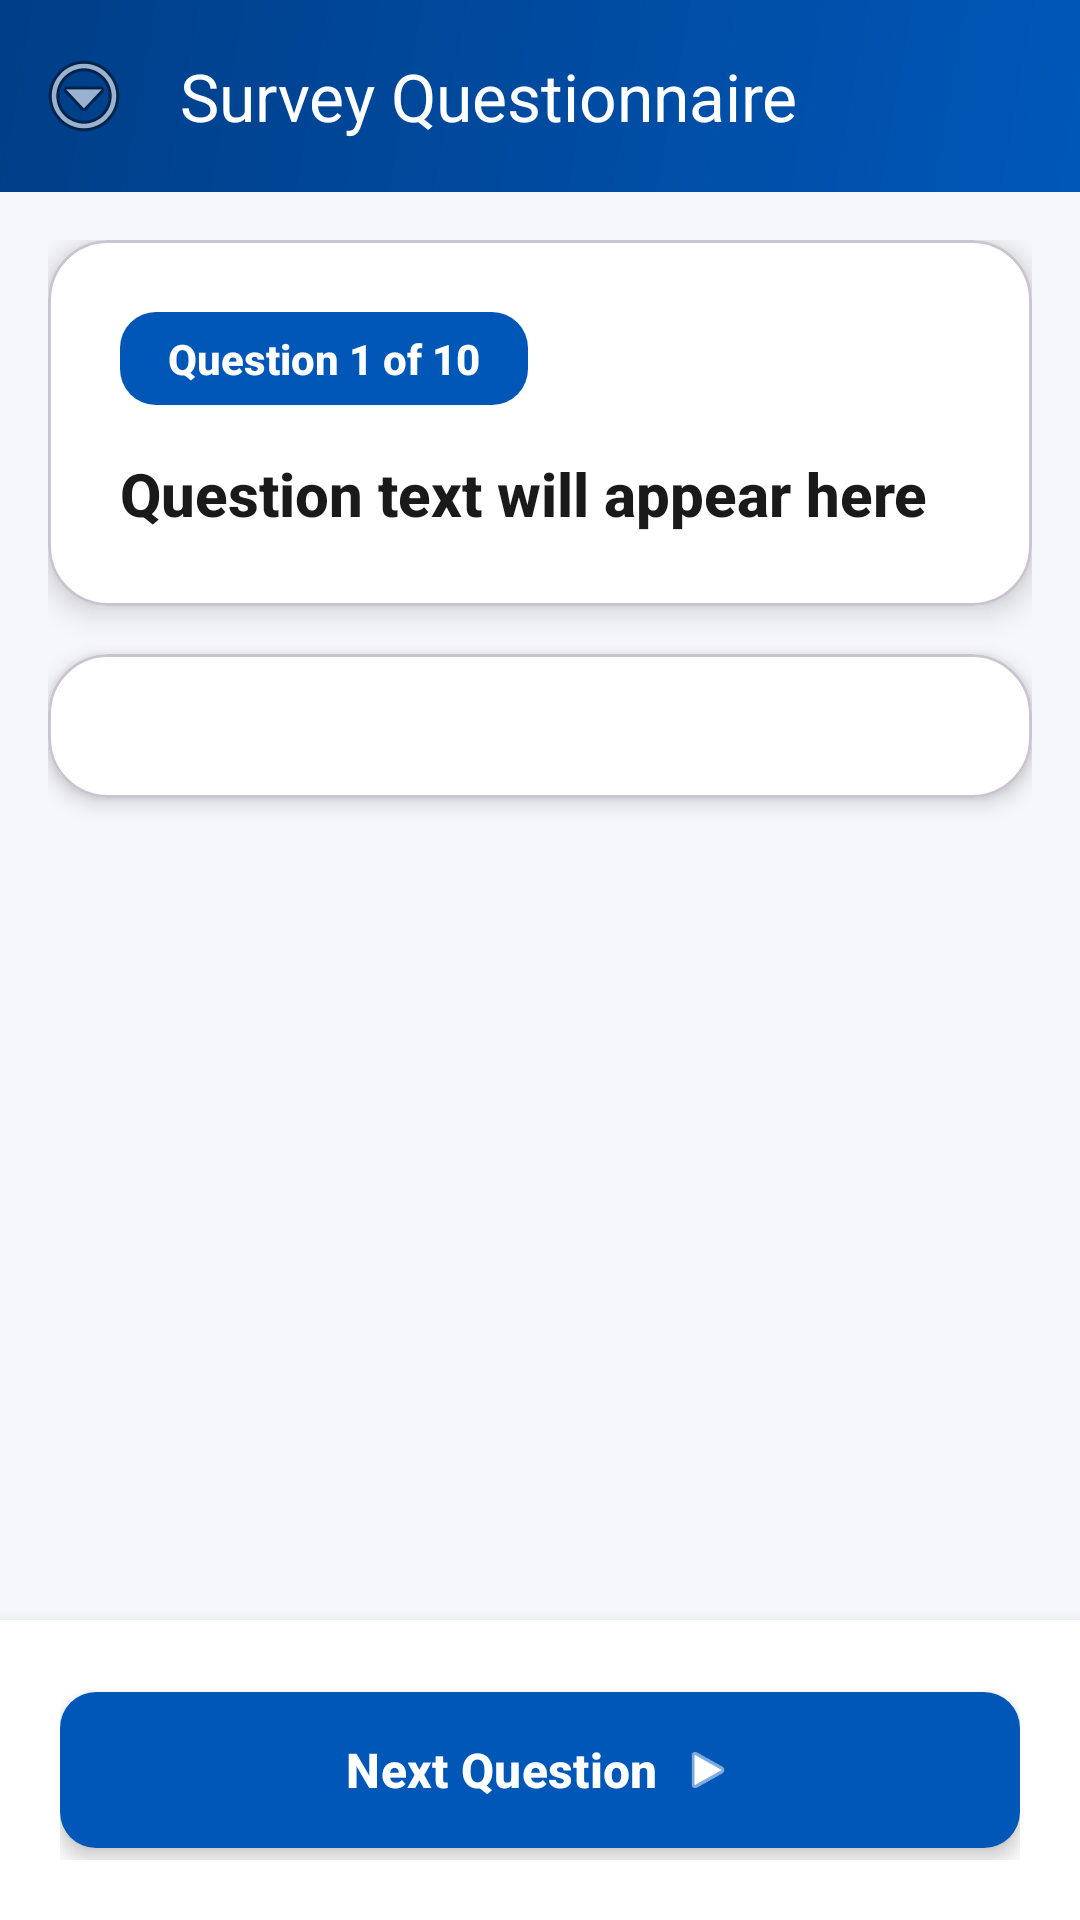

The Android layout XML behind this screen, and the referenced resources:
<!-- AndroidManifest.xml: application theme AppTheme -->
<!-- res/layout/activity_survey.xml -->
<?xml version="1.0" encoding="utf-8"?>
<androidx.drawerlayout.widget.DrawerLayout xmlns:android="http://schemas.android.com/apk/res/android"
    xmlns:app="http://schemas.android.com/apk/res-auto"
    android:id="@+id/drawerLayout"
    android:layout_width="match_parent"
    android:layout_height="match_parent"
    android:background="@color/background">

    
    <LinearLayout
        android:layout_width="match_parent"
        android:layout_height="match_parent"
        android:orientation="vertical"
        android:background="@color/background">

        
        <com.google.android.material.appbar.AppBarLayout
            android:layout_width="match_parent"
            android:layout_height="wrap_content"
            android:elevation="8dp">

            <androidx.appcompat.widget.Toolbar
                android:id="@+id/toolbar"
                android:layout_width="match_parent"
                android:layout_height="?attr/actionBarSize"
                android:background="@drawable/bg_gradient_header"
                app:title="Survey Questionnaire"
                app:titleTextColor="@color/white"
                app:navigationIcon="@android:drawable/ic_menu_more"
                app:navigationIconTint="@color/white" />

    </com.google.android.material.appbar.AppBarLayout>

    
    <ProgressBar
        android:id="@+id/progressBar"
        style="@style/Widget.AppCompat.ProgressBar.Horizontal"
        android:layout_width="match_parent"
        android:layout_height="4dp"
        android:indeterminate="true"
        android:indeterminateTint="@color/accent"
        android:visibility="gone" />

    
    <ScrollView
        android:layout_width="match_parent"
        android:layout_height="0dp"
        android:layout_weight="1"
        android:fillViewport="true">

        <LinearLayout
            android:layout_width="match_parent"
            android:layout_height="wrap_content"
            android:orientation="vertical"
            android:padding="16dp">

            
            <com.google.android.material.card.MaterialCardView
                android:layout_width="match_parent"
                android:layout_height="wrap_content"
                app:cardCornerRadius="20dp"
                app:cardElevation="6dp"
                app:cardBackgroundColor="@color/white"
                android:layout_marginBottom="16dp">

                <LinearLayout
                    android:layout_width="match_parent"
                    android:layout_height="wrap_content"
                    android:orientation="vertical"
                    android:padding="24dp">

                    
                    <TextView
                        android:id="@+id/tvQuestionNumber"
                        android:layout_width="wrap_content"
                        android:layout_height="wrap_content"
                        android:text="Question 1 of 10"
                        android:textSize="14sp"
                        android:textColor="@color/white"
                        android:background="@drawable/bg_button_primary"
                        android:paddingStart="16dp"
                        android:paddingEnd="16dp"
                        android:paddingTop="6dp"
                        android:paddingBottom="6dp"
                        android:textStyle="bold"
                        android:layout_marginBottom="16dp" />

                    
                    <TextView
                        android:id="@+id/tvQuestionText"
                        android:layout_width="match_parent"
                        android:layout_height="wrap_content"
                        android:text="Question text will appear here"
                        android:textSize="20sp"
                        android:textStyle="bold"
                        android:textColor="@color/text_dark"
                        android:lineSpacingExtra="4dp"
                        android:fontFamily="sans-serif-medium" />

                </LinearLayout>

            </com.google.android.material.card.MaterialCardView>

            
            <com.google.android.material.card.MaterialCardView
                android:layout_width="match_parent"
                android:layout_height="wrap_content"
                app:cardCornerRadius="20dp"
                app:cardElevation="4dp"
                app:cardBackgroundColor="@color/white">

                <LinearLayout
                    android:id="@+id/answerContainer"
                    android:layout_width="match_parent"
                    android:layout_height="wrap_content"
                    android:orientation="vertical"
                    android:padding="24dp">
                    
                </LinearLayout>

            </com.google.android.material.card.MaterialCardView>

        </LinearLayout>

    </ScrollView>

    
    <LinearLayout
        android:layout_width="match_parent"
        android:layout_height="wrap_content"
        android:orientation="horizontal"
        android:padding="20dp"
        android:background="@color/white"
        android:elevation="8dp"
        android:gravity="center">

        
        <com.google.android.material.button.MaterialButton
            android:id="@+id/btnNext"
            style="@style/ModernButton"
            android:layout_width="0dp"
            android:layout_height="60dp"
            android:layout_weight="1"
            android:text="Next Question"
            android:textSize="16sp"
            app:icon="@android:drawable/ic_media_play"
            app:iconGravity="textEnd"
            app:iconTint="@color/white"
            android:visibility="visible" />

        
        <com.google.android.material.button.MaterialButton
            android:id="@+id/btnSubmit"
            style="@style/SuccessButton"
            android:layout_width="0dp"
            android:layout_height="60dp"
            android:layout_weight="1"
            android:text="Submit Survey"
            android:textSize="16sp"
            app:icon="@android:drawable/ic_menu_send"
            app:iconGravity="textEnd"
            app:iconTint="@color/white"
            android:visibility="gone" />

    </LinearLayout>

    </LinearLayout>

    
    <com.google.android.material.navigation.NavigationView
        android:id="@+id/navigationView"
        android:layout_width="280dp"
        android:layout_height="match_parent"
        android:layout_gravity="start"
        app:headerLayout="@layout/drawer_header"
        app:menu="@menu/drawer_menu" />

</androidx.drawerlayout.widget.DrawerLayout>
<!-- res/layout/drawer_header.xml (included above) -->
<?xml version="1.0" encoding="utf-8"?>
<LinearLayout xmlns:android="http://schemas.android.com/apk/res/android"
    xmlns:app="http://schemas.android.com/apk/res-auto"
    android:layout_width="match_parent"
    android:layout_height="180dp"
    android:orientation="vertical"
    android:background="@drawable/bg_gradient_header"
    android:padding="16dp"
    android:gravity="bottom">

    
    <androidx.cardview.widget.CardView
        android:layout_width="80dp"
        android:layout_height="80dp"
        android:layout_gravity="center_horizontal"
        app:cardCornerRadius="40dp"
        app:cardElevation="4dp"
        app:cardBackgroundColor="@color/white"
        android:layout_marginBottom="12dp">

        <ImageView
            android:layout_width="match_parent"
            android:layout_height="match_parent"
            android:src="@drawable/app_logo"
            android:scaleType="fitCenter"
            android:padding="12dp"
            android:contentDescription="App Logo" />

    </androidx.cardview.widget.CardView>

    <TextView
        android:layout_width="wrap_content"
        android:layout_height="wrap_content"
        android:text="Election Survey"
        android:textSize="18sp"
        android:textStyle="bold"
        android:textColor="@color/white"
        android:fontFamily="sans-serif-medium" />

    <TextView
        android:id="@+id/tvUserEmail"
        android:layout_width="wrap_content"
        android:layout_height="wrap_content"
        android:text="User Name"
        android:textSize="14sp"
        android:textColor="@color/white"
        android:alpha="0.9"
        android:layout_marginTop="4dp" />

</LinearLayout>
<!-- resources referenced by this layout -->
<resources>
  <color name="accent">#FFC107</color>
  <color name="background">#F5F7FA</color>
  <color name="text_dark">#1A1A1A</color>
  <color name="white">#FFFFFF</color>
  <!-- drawable app_logo: png bitmap (drawable, 82406 bytes) -->
  <!-- drawable bg_button_primary (drawable) -->
  <?xml version="1.0" encoding="utf-8"?>
  <shape xmlns:android="http://schemas.android.com/apk/res/android">
      <solid android:color="@color/primary" />
      <corners android:radius="12dp" />
  </shape>
  <!-- drawable bg_gradient_header (drawable) -->
  <?xml version="1.0" encoding="utf-8"?>
  <shape xmlns:android="http://schemas.android.com/apk/res/android">
      <gradient
          android:angle="135"
          android:startColor="@color/primary"
          android:endColor="@color/primary_dark"
          android:type="linear" />
  </shape>
  <style name="ModernButton" parent="Widget.Material3.Button">
          <item name="android:layout_height">56dp</item>
          <item name="android:textSize">16sp</item>
          <item name="android:textStyle">bold</item>
          <item name="android:textColor">@color/white</item>
          <item name="backgroundTint">@color/primary</item>
          <item name="cornerRadius">12dp</item>
          <item name="android:elevation">4dp</item>
          <item name="android:stateListAnimator">@null</item>
      </style>
  <style name="SuccessButton" parent="ModernButton">
          <item name="backgroundTint">@color/success</item>
      </style>
  <style name="AppTheme" parent="Theme.Material3.Light.NoActionBar">
          <item name="colorPrimary">@color/primary</item>
          <item name="colorPrimaryDark">@color/primary_dark</item>
          <item name="colorAccent">@color/accent</item>
          <item name="android:windowBackground">@color/background</item>
          <item name="android:textColorPrimary">@color/text_dark</item>
          <item name="android:textColorSecondary">@color/text_secondary</item>
          <item name="android:fontFamily">sans-serif-medium</item>
      </style>
  <color name="primary">#0057B8</color>
  <color name="primary_dark">#003E87</color>
  <color name="success">#4CAF50</color>
  <color name="text_secondary">#666666</color>
</resources>
